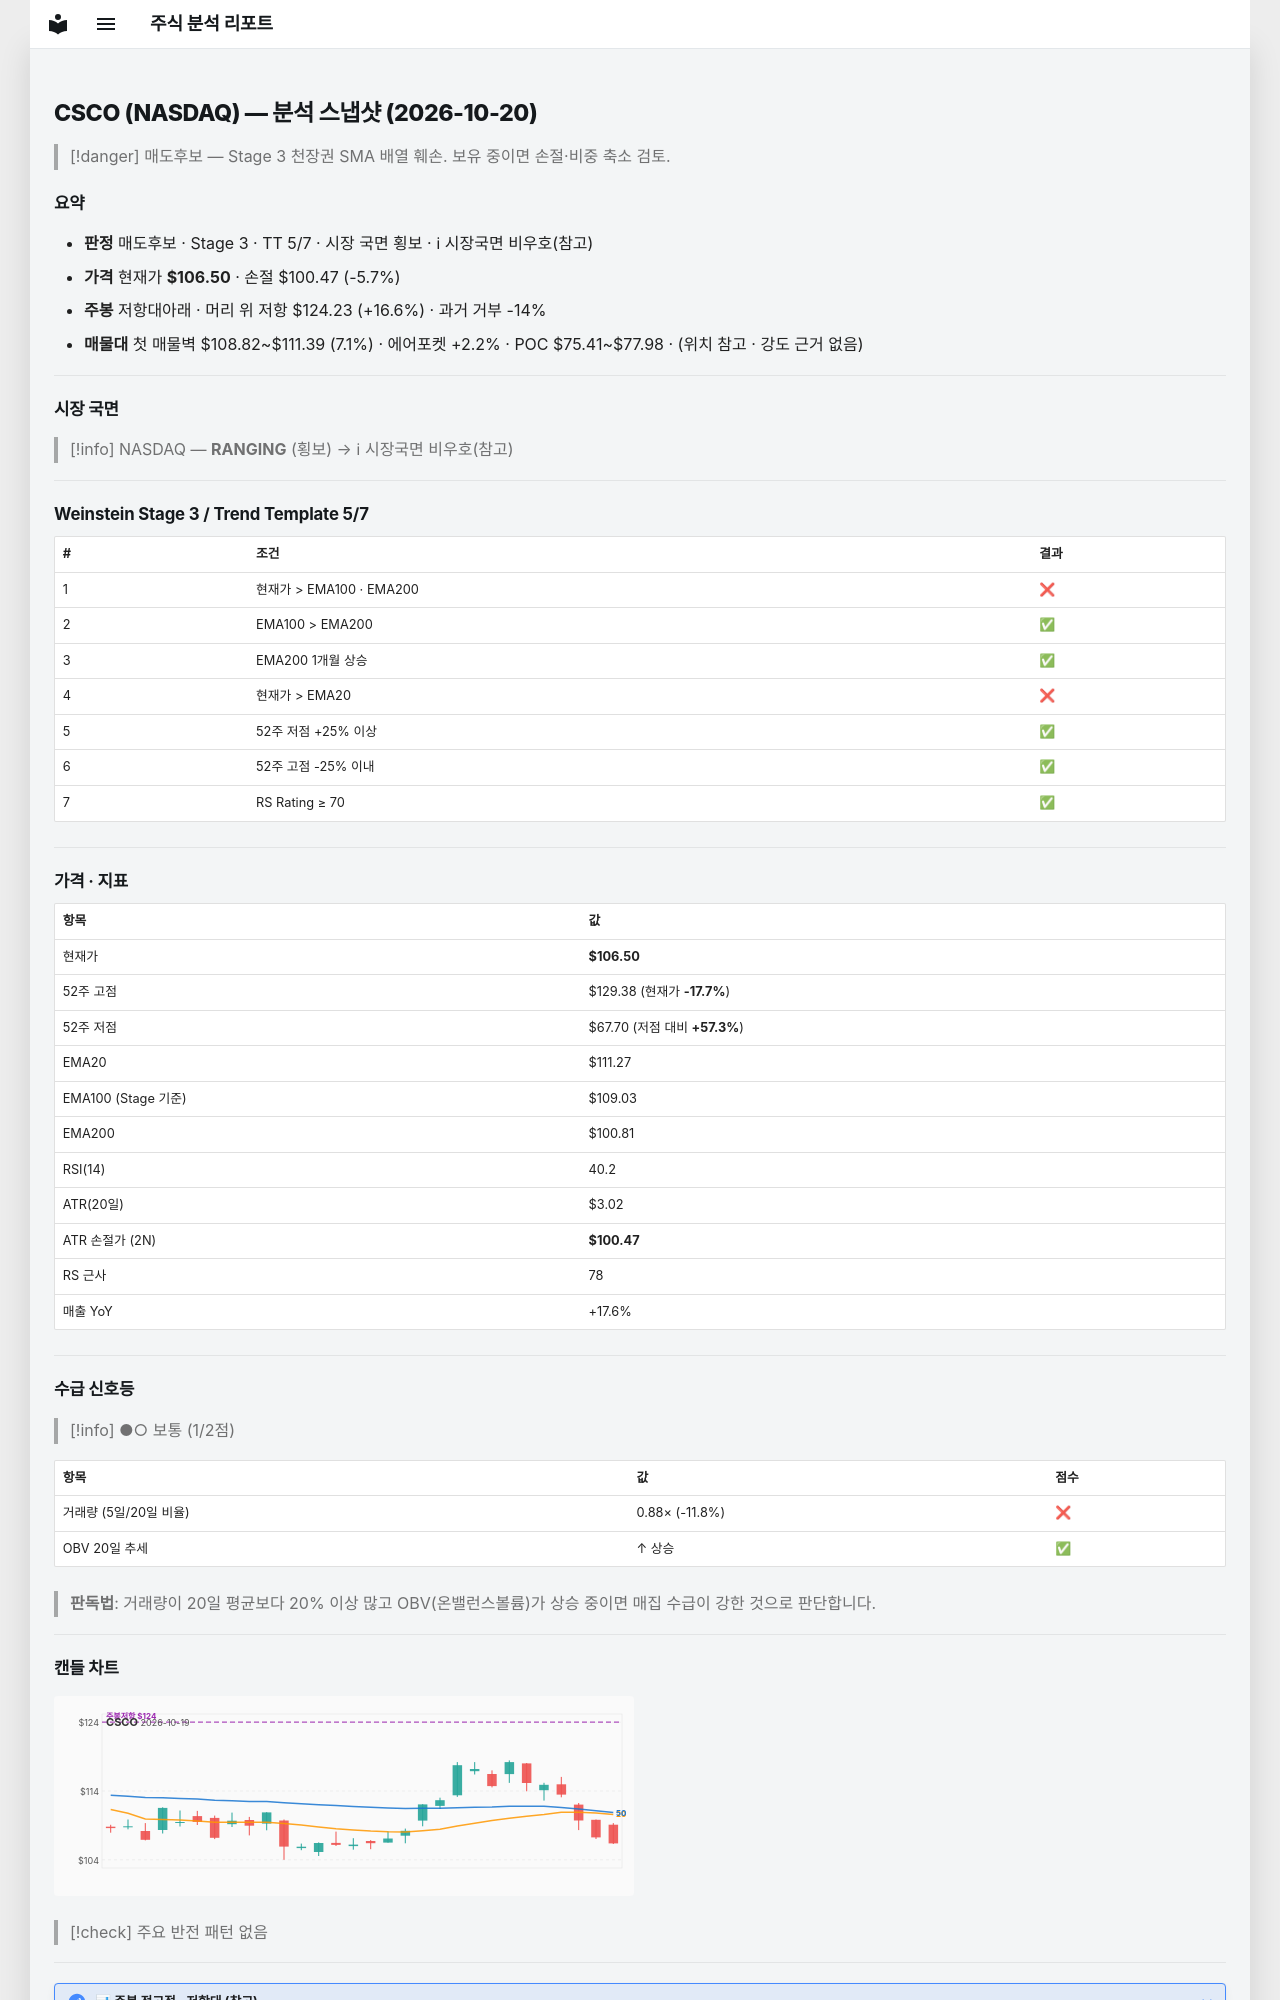

repository: soloandco/stock-reports · page: snapshots/CSCO-2026-10-20/index.html · generator: mkdocs

---
type: analysis-snapshot
title: CSCO 분석 스냅샷
ticker: CSCO
market: NASDAQ
created: 2026-10-20
updated: 2026-10-20
bar-date: 2026-10-19
verdict: 매도후보
real-rr: 2.94
sma50-gap-pct: -4.3
weekly-position: 저항대아래
weekly-overhead-price: 124.23
weekly-overhead-pct: 16.6
stage: 3
trend-template-score: 5
tt-max: 7
ma-set: ema-20-100-200
price: 106.5
stop-price: 100.465288612049
market-regime: RANGING
supply-demand-score: 1/2
supply-demand-label: 보통
status: tracking
tags:
  - stock-agent
  - watchlist
  - CSCO
  - analysis
related:
  - "[[analysis-template]]"
---

# CSCO (NASDAQ) — 분석 스냅샷 (2026-10-20)

> [!danger] 매도후보 — Stage 3 천장권
> SMA 배열 훼손. 보유 중이면 손절·비중 축소 검토.

## 요약

- **판정** 매도후보 · Stage 3 · TT 5/7 · 시장 국면 횡보 · ℹ 시장국면 비우호(참고)
- **가격** 현재가 **$106.50** · 손절 $100.47 (-5.7%)
- **주봉** 저항대아래 · 머리 위 저항 $124.23 (+16.6%) · 과거 거부 -14%
- **매물대** 첫 매물벽 $108.82~$111.39 (7.1%) · 에어포켓 +2.2% · POC $75.41~$77.98 · (위치 참고 · 강도 근거 없음)

---

## 시장 국면

> [!info] NASDAQ — **RANGING** (횡보) → ℹ 시장국면 비우호(참고)

---

## Weinstein Stage 3 / Trend Template 5/7

| # | 조건 | 결과 |
|---|------|------|
| 1 | 현재가 > EMA100 · EMA200 | ❌ |
| 2 | EMA100 > EMA200 | ✅ |
| 3 | EMA200 1개월 상승 | ✅ |
| 4 | 현재가 > EMA20 | ❌ |
| 5 | 52주 저점 +25% 이상 | ✅ |
| 6 | 52주 고점 -25% 이내 | ✅ |
| 7 | RS Rating ≥ 70 | ✅ |

---

## 가격 · 지표

| 항목 | 값 |
|------|---|
| 현재가 | **$106.50** |
| 52주 고점 | $129.38 (현재가 **-17.7%**) |
| 52주 저점 | $67.70 (저점 대비 **+57.3%**) |
| EMA20 | $111.27 |
| EMA100 (Stage 기준) | $109.03 |
| EMA200 | $100.81 |
| RSI(14) | 40.2 |
| ATR(20일) | $3.02 |
| ATR 손절가 (2N) | **$100.47** |
| RS 근사 | 78 |
| 매출 YoY | +17.6% |

---
## 수급 신호등

> [!info] ●○ 보통 (1/2점)

| 항목 | 값 | 점수 |
|------|------|------|
| 거래량 (5일/20일 비율) | 0.88× (-11.8%) | ❌ |
| OBV 20일 추세 | ↑ 상승 | ✅ |

> **판독법**: 거래량이 20일 평균보다 20% 이상 많고 OBV(온밸런스볼륨)가 상승 중이면 매집 수급이 강한 것으로 판단합니다.

---
